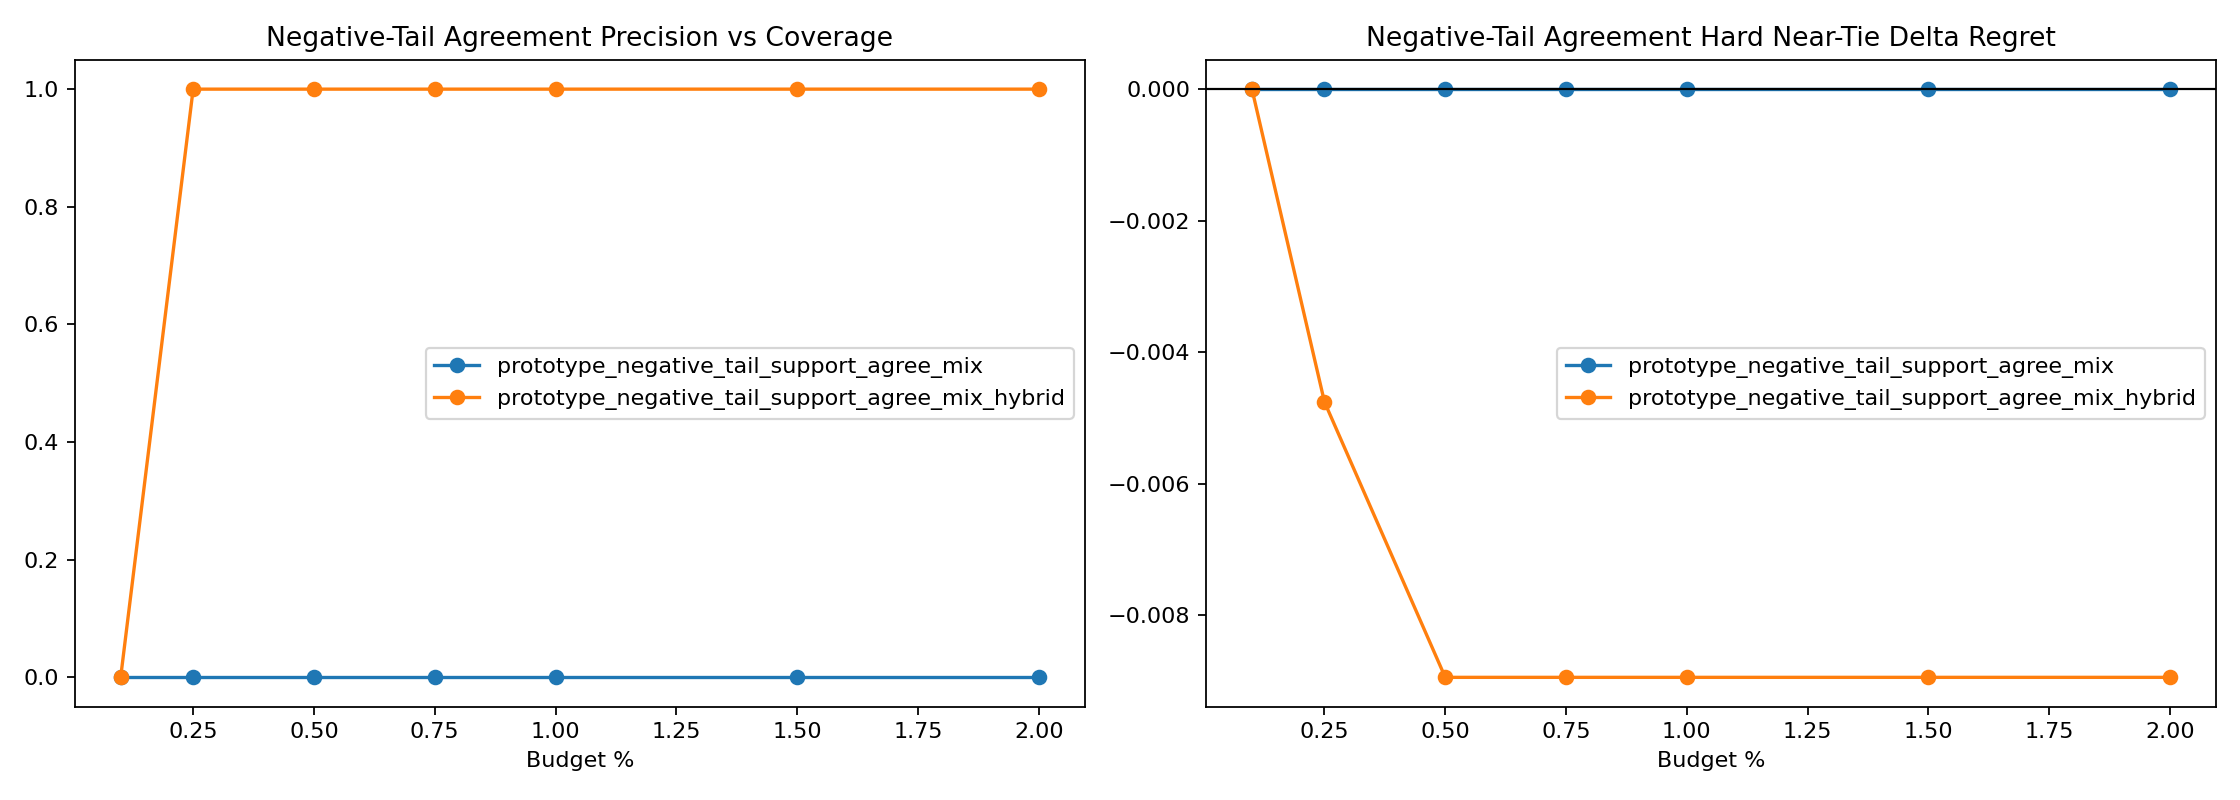

Values plotted in this chart, from the file beside it:
variant, split, budget_pct, slice, decisions, coverage, defer_precision, false_positive_rate, harmful_selection_rate, correction_rate, new_error_rate, base_target_match, system_target_match, mean_delta_regret, mean_delta_miss
prototype_negative_tail_support_agree_mi…, heldout, 0.1, overall, 8683, 0.001037, 0.0, 1.0, 0.0, 0.0, 0.0, 0.9651, 0.9652, -0.001398, 0.0
prototype_negative_tail_support_agree_mi…, heldout, 0.1, stable_positive_v2, 4, 0.0, 0.0, 0.0, 0.0, 0.0, 0.0, 0.0, 0.0, 0.0, 0.0
prototype_negative_tail_support_agree_mi…, heldout, 0.1, hard_near_tie, 1489, 0.0006716, 0.0, 1.0, 0.0, 0.0, 0.0, 0.9053, 0.9053, 0.0, 0.0
prototype_negative_tail_support_agree_mi…, heldout, 0.1, high_headroom_near_tie, 70, 0.0, 0.0, 0.0, 0.0, 0.0, 0.0, 0.0, 0.0, 0.0, 0.0
prototype_negative_tail_support_agree_mi…, heldout, 0.1, baseline_error_near_tie, 144, 0.0, 0.0, 0.0, 0.0, 0.0, 0.0, 0.02083, 0.02083, 0.0, 0.0
prototype_negative_tail_support_agree_mi…, heldout, 0.1, large_gap_control, 1921, 0.0005206, 0.0, 1.0, 0.0, 0.0, 0.0, 0.9979, 0.9979, 0.0, 0.0
prototype_negative_tail_support_agree_mi…, heldout, 0.25, overall, 8683, 0.002534, 0.0, 1.0, 0.0, 0.0, 0.0, 0.9651, 0.9652, -0.001398, 0.0
prototype_negative_tail_support_agree_mi…, heldout, 0.25, stable_positive_v2, 4, 0.0, 0.0, 0.0, 0.0, 0.0, 0.0, 0.0, 0.0, 0.0, 0.0
prototype_negative_tail_support_agree_mi…, heldout, 0.25, hard_near_tie, 1489, 0.0006716, 0.0, 1.0, 0.0, 0.0, 0.0, 0.9053, 0.9053, 0.0, 0.0
prototype_negative_tail_support_agree_mi…, heldout, 0.25, high_headroom_near_tie, 70, 0.0, 0.0, 0.0, 0.0, 0.0, 0.0, 0.0, 0.0, 0.0, 0.0
prototype_negative_tail_support_agree_mi…, heldout, 0.25, baseline_error_near_tie, 144, 0.0, 0.0, 0.0, 0.0, 0.0, 0.0, 0.02083, 0.02083, 0.0, 0.0
prototype_negative_tail_support_agree_mi…, heldout, 0.25, large_gap_control, 1921, 0.0005206, 0.0, 1.0, 0.0, 0.0, 0.0, 0.9979, 0.9979, 0.0, 0.0
prototype_negative_tail_support_agree_mi…, heldout, 0.5, overall, 8683, 0.005067, 0.0, 1.0, 0.02273, 0.0, 0.0, 0.9651, 0.9653, -0.00196, 0.0
prototype_negative_tail_support_agree_mi…, heldout, 0.5, stable_positive_v2, 4, 0.0, 0.0, 0.0, 0.0, 0.0, 0.0, 0.0, 0.0, 0.0, 0.0
prototype_negative_tail_support_agree_mi…, heldout, 0.5, hard_near_tie, 1489, 0.002015, 0.0, 1.0, 0.3333, 0.0, 0.0, 0.9053, 0.9053, 0.0, 0.0
prototype_negative_tail_support_agree_mi…, heldout, 0.5, high_headroom_near_tie, 70, 0.01429, 0.0, 1.0, 0.0, 0.0, 0.0, 0.0, 0.0, 0.0, 0.0
prototype_negative_tail_support_agree_mi…, heldout, 0.5, baseline_error_near_tie, 144, 0.006944, 0.0, 1.0, 0.0, 0.0, 0.0, 0.02083, 0.02083, 0.0, 0.0
prototype_negative_tail_support_agree_mi…, heldout, 0.5, large_gap_control, 1921, 0.0005206, 0.0, 1.0, 0.0, 0.0, 0.0, 0.9979, 0.9979, 0.0, 0.0
prototype_negative_tail_support_agree_mi…, heldout, 0.75, overall, 8683, 0.007601, 0.0, 1.0, 0.01515, 0.0, 0.0, 0.9651, 0.9654, -0.002615, 0.0
prototype_negative_tail_support_agree_mi…, heldout, 0.75, stable_positive_v2, 4, 0.0, 0.0, 0.0, 0.0, 0.0, 0.0, 0.0, 0.0, 0.0, 0.0
prototype_negative_tail_support_agree_mi…, heldout, 0.75, hard_near_tie, 1489, 0.003358, 0.0, 1.0, 0.2, 0.0, 0.0, 0.9053, 0.9053, 0.0, 0.0
prototype_negative_tail_support_agree_mi…, heldout, 0.75, high_headroom_near_tie, 70, 0.01429, 0.0, 1.0, 0.0, 0.0, 0.0, 0.0, 0.0, 0.0, 0.0
prototype_negative_tail_support_agree_mi…, heldout, 0.75, baseline_error_near_tie, 144, 0.01389, 0.0, 1.0, 0.0, 0.0, 0.0, 0.02083, 0.02083, 0.0, 0.0
prototype_negative_tail_support_agree_mi…, heldout, 0.75, large_gap_control, 1921, 0.001041, 0.0, 1.0, 0.0, 0.0, 0.0, 0.9979, 0.9984, -0.002958, 0.0
prototype_negative_tail_support_agree_mi…, heldout, 1.0, overall, 8683, 0.01002, 0.0, 1.0, 0.02299, 0.0, 0.0001152, 0.9651, 0.9654, -0.00322, 0.0
prototype_negative_tail_support_agree_mi…, heldout, 1.0, stable_positive_v2, 4, 0.0, 0.0, 0.0, 0.0, 0.0, 0.0, 0.0, 0.0, 0.0, 0.0
prototype_negative_tail_support_agree_mi…, heldout, 1.0, hard_near_tie, 1489, 0.00403, 0.0, 1.0, 0.1667, 0.0, 0.0, 0.9053, 0.9053, 0.0, 0.0
prototype_negative_tail_support_agree_mi…, heldout, 1.0, high_headroom_near_tie, 70, 0.01429, 0.0, 1.0, 0.0, 0.0, 0.0, 0.0, 0.0, 0.0, 0.0
prototype_negative_tail_support_agree_mi…, heldout, 1.0, baseline_error_near_tie, 144, 0.02083, 0.0, 1.0, 0.0, 0.0, 0.0, 0.02083, 0.02083, 0.0, 0.0
prototype_negative_tail_support_agree_mi…, heldout, 1.0, large_gap_control, 1921, 0.001562, 0.0, 1.0, 0.0, 0.0, 0.0, 0.9979, 0.9984, -0.002958, 0.0
prototype_negative_tail_support_agree_mi…, heldout, 1.5, overall, 8683, 0.01509, 0.0, 1.0, 0.01527, 0.0, 0.0001152, 0.9651, 0.9654, -0.00322, 0.0
prototype_negative_tail_support_agree_mi…, heldout, 1.5, stable_positive_v2, 4, 0.0, 0.0, 0.0, 0.0, 0.0, 0.0, 0.0, 0.0, 0.0, 0.0
prototype_negative_tail_support_agree_mi…, heldout, 1.5, hard_near_tie, 1489, 0.009402, 0.0, 1.0, 0.07143, 0.0, 0.0, 0.9053, 0.9053, 0.0, 0.0
prototype_negative_tail_support_agree_mi…, heldout, 1.5, high_headroom_near_tie, 70, 0.02857, 0.0, 1.0, 0.0, 0.0, 0.0, 0.0, 0.0, 0.0, 0.0
prototype_negative_tail_support_agree_mi…, heldout, 1.5, baseline_error_near_tie, 144, 0.02778, 0.0, 1.0, 0.0, 0.0, 0.0, 0.02083, 0.02083, 0.0, 0.0
prototype_negative_tail_support_agree_mi…, heldout, 1.5, large_gap_control, 1921, 0.002082, 0.0, 1.0, 0.0, 0.0, 0.0, 0.9979, 0.9984, -0.002958, 0.0
prototype_negative_tail_support_agree_mi…, heldout, 2.0, overall, 8683, 0.02004, 0.0, 1.0, 0.01149, 0.0, 0.0001152, 0.9651, 0.9657, -0.003883, 0.0
prototype_negative_tail_support_agree_mi…, heldout, 2.0, stable_positive_v2, 4, 0.0, 0.0, 0.0, 0.0, 0.0, 0.0, 0.0, 0.0, 0.0, 0.0
prototype_negative_tail_support_agree_mi…, heldout, 2.0, hard_near_tie, 1489, 0.01075, 0.0, 1.0, 0.0625, 0.0, 0.0, 0.9053, 0.9053, 0.0, 0.0
prototype_negative_tail_support_agree_mi…, heldout, 2.0, high_headroom_near_tie, 70, 0.02857, 0.0, 1.0, 0.0, 0.0, 0.0, 0.0, 0.0, 0.0, 0.0
prototype_negative_tail_support_agree_mi…, heldout, 2.0, baseline_error_near_tie, 144, 0.03472, 0.0, 1.0, 0.0, 0.0, 0.0, 0.02083, 0.02083, 0.0, 0.0
prototype_negative_tail_support_agree_mi…, heldout, 2.0, large_gap_control, 1921, 0.004685, 0.0, 1.0, 0.0, 0.0, 0.0, 0.9979, 0.9984, -0.002958, 0.0
prototype_negative_tail_support_agree_mi…, heldout, 0.1, overall, 8683, 0.001037, 0.0, 1.0, 0.0, 0.0, 0.0, 0.9651, 0.9653, -0.002044, -0.0001152
prototype_negative_tail_support_agree_mi…, heldout, 0.1, stable_positive_v2, 4, 0.0, 0.0, 0.0, 0.0, 0.0, 0.0, 0.0, 0.0, 0.0, 0.0
prototype_negative_tail_support_agree_mi…, heldout, 0.1, hard_near_tie, 1489, 0.002686, 0.0, 1.0, 0.0, 0.0, 0.0, 0.9053, 0.9053, 0.0, 0.0
prototype_negative_tail_support_agree_mi…, heldout, 0.1, high_headroom_near_tie, 70, 0.05714, 0.0, 1.0, 0.0, 0.0, 0.0, 0.0, 0.0, 0.0, 0.0
prototype_negative_tail_support_agree_mi…, heldout, 0.1, baseline_error_near_tie, 144, 0.02778, 0.0, 1.0, 0.0, 0.0, 0.0, 0.02083, 0.02083, 0.0, 0.0
prototype_negative_tail_support_agree_mi…, heldout, 0.1, large_gap_control, 1921, 0.0005206, 0.0, 1.0, 0.0, 0.0, 0.0, 0.9979, 0.9984, -0.003587, 0.0
prototype_negative_tail_support_agree_mi…, heldout, 0.25, overall, 8683, 0.002534, 0.04545, 0.9545, 0.0, 0.0001152, 0.0, 0.9651, 0.9657, -0.005032, -0.0002303
prototype_negative_tail_support_agree_mi…, heldout, 0.25, stable_positive_v2, 4, 0.25, 1.0, 0.0, 0.0, 0.25, 0.0, 0.0, 0.25, -1.77, -0.25
prototype_negative_tail_support_agree_mi…, heldout, 0.25, hard_near_tie, 1489, 0.008731, 0.07692, 0.9231, 0.0, 0.0006716, 0.0, 0.9053, 0.906, -0.004755, -0.0006716
prototype_negative_tail_support_agree_mi…, heldout, 0.25, high_headroom_near_tie, 70, 0.1857, 0.07692, 0.9231, 0.0, 0.01429, 0.0, 0.0, 0.01429, -0.1011, -0.01429
prototype_negative_tail_support_agree_mi…, heldout, 0.25, baseline_error_near_tie, 144, 0.09028, 0.07692, 0.9231, 0.0, 0.006944, 0.0, 0.02083, 0.02778, -0.04917, -0.006944
prototype_negative_tail_support_agree_mi…, heldout, 0.25, large_gap_control, 1921, 0.001041, 0.0, 1.0, 0.0, 0.0, 0.0, 0.9979, 0.9984, -0.003587, 0.0
prototype_negative_tail_support_agree_mi…, heldout, 0.5, overall, 8683, 0.005067, 0.06818, 0.9318, 0.0, 0.0003455, 0.0, 0.9651, 0.9666, -0.009504, -0.0002303
prototype_negative_tail_support_agree_mi…, heldout, 0.5, stable_positive_v2, 4, 0.75, 1.0, 0.0, 0.0, 0.75, 0.0, 0.0, 0.75, -3.329, -0.25
prototype_negative_tail_support_agree_mi…, heldout, 0.5, hard_near_tie, 1489, 0.0141, 0.1429, 0.8571, 0.0, 0.002015, 0.0, 0.9053, 0.9073, -0.008944, -0.0006716
prototype_negative_tail_support_agree_mi…, heldout, 0.5, high_headroom_near_tie, 70, 0.3, 0.1429, 0.8571, 0.0, 0.04286, 0.0, 0.0, 0.04286, -0.1902, -0.01429
prototype_negative_tail_support_agree_mi…, heldout, 0.5, baseline_error_near_tie, 144, 0.1458, 0.1429, 0.8571, 0.0, 0.02083, 0.0, 0.02083, 0.04167, -0.09248, -0.006944
prototype_negative_tail_support_agree_mi…, heldout, 0.5, large_gap_control, 1921, 0.002082, 0.0, 1.0, 0.0, 0.0, 0.0, 0.9979, 0.999, -0.006545, 0.0
... 24 more rows
